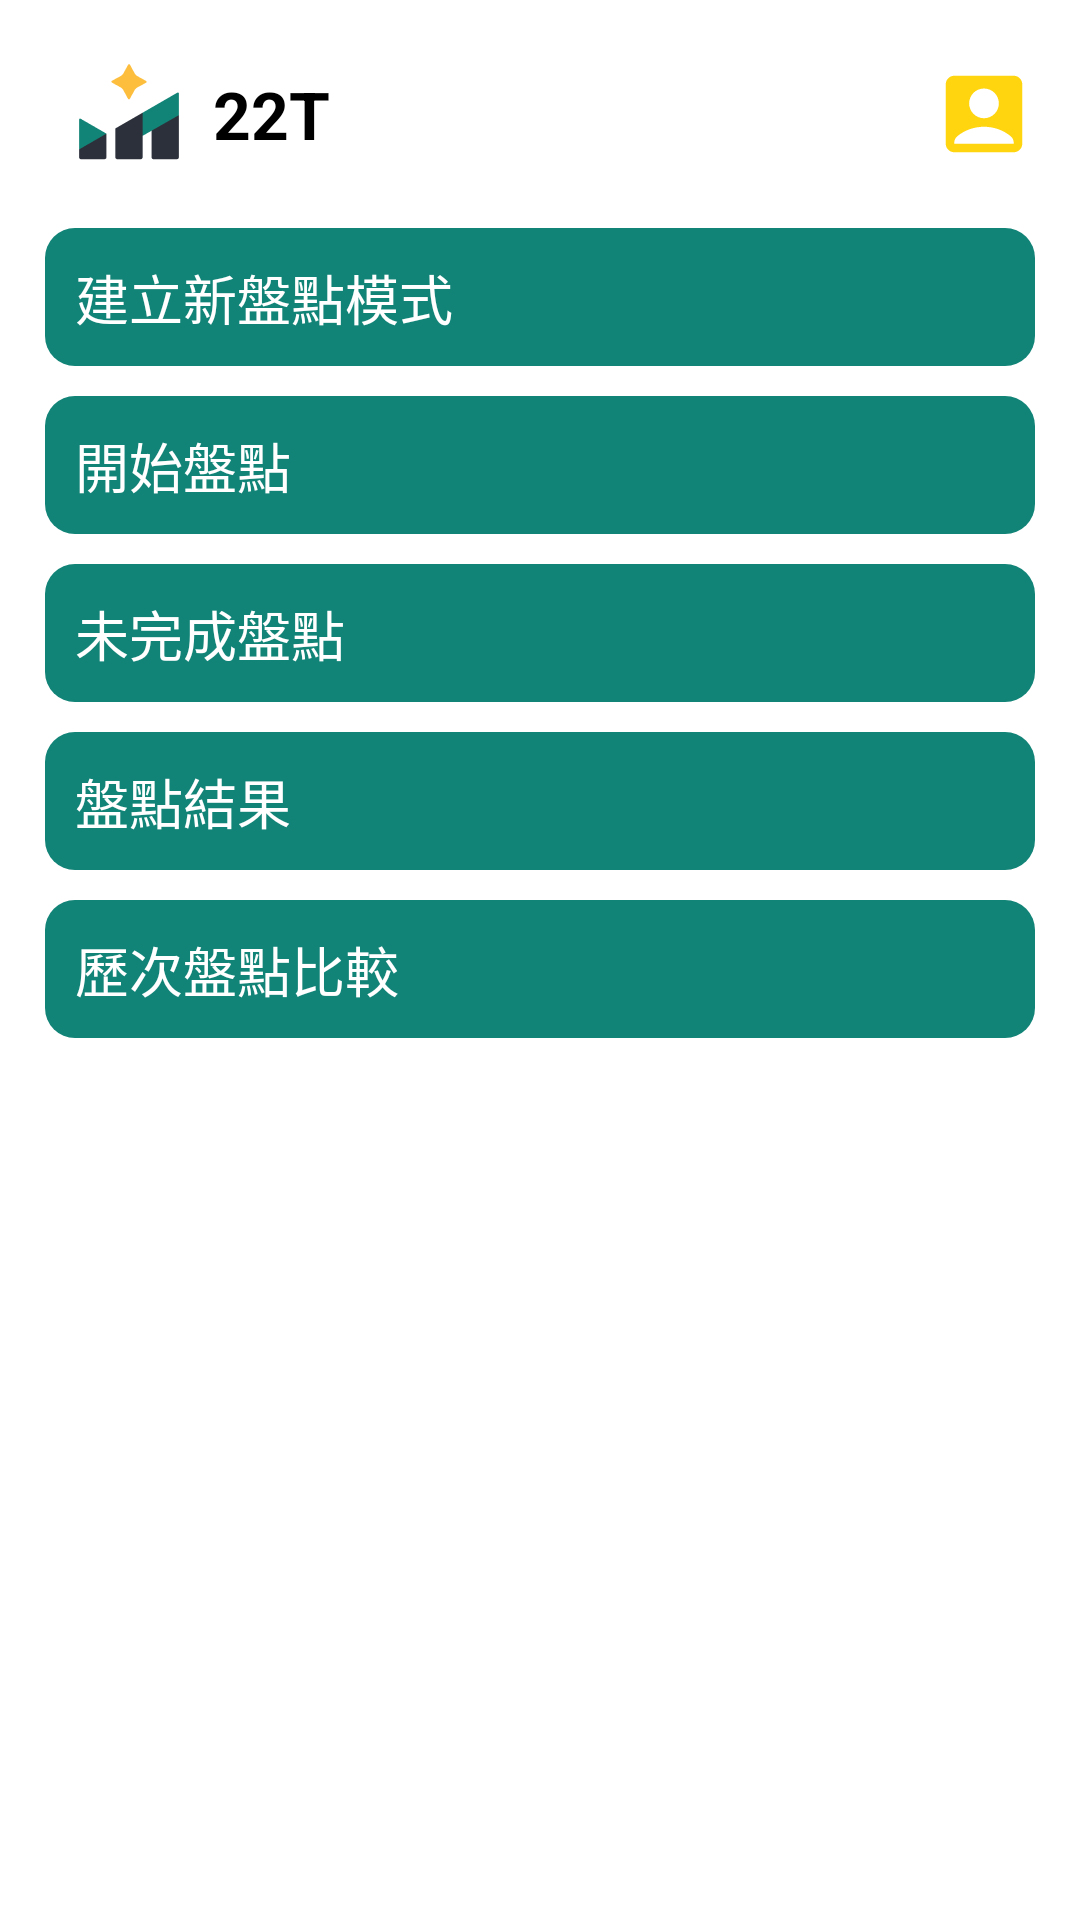

Here is an Android app screen rendered from its layout file. Give the layout XML and the strings, colors and styles it references.
<!-- AndroidManifest.xml: application theme AppTheme -->
<!-- res/layout/fragment_home_t22.xml -->
<androidx.constraintlayout.widget.ConstraintLayout
    xmlns:android="http://schemas.android.com/apk/res/android"
    xmlns:tools="http://schemas.android.com/tools"
    xmlns:app="http://schemas.android.com/apk/res-auto"
    android:layout_width="match_parent"
    android:layout_height="match_parent"
    tools:context="com.chhsiao.firebase.quickstart.database.java.InventoryFragment">

    <include
        android:id="@+id/T22AuthorLayout"
        layout="@layout/include_t22_author"
        android:layout_width="330dp"
        android:layout_height="wrap_content"
        android:layout_marginTop="10dp"
        app:layout_constraintTop_toTopOf="parent"
        app:layout_constraintStart_toStartOf="parent"
        app:layout_constraintEnd_toEndOf="parent" />

    <androidx.appcompat.widget.AppCompatButton
        android:id="@+id/btnNewInventory"
        android:layout_width="330dp"
        android:layout_height="46dp"
        android:text="建立新盤點模式"
        android:textColor="#FFFFFF"
        android:textSize="18dp"
        android:gravity="center_vertical"
        android:padding="10dp"
        android:background="@drawable/custom_button"
        android:stateListAnimator="@null"
        android:layout_marginTop="10dp"
        app:layout_constraintEnd_toEndOf="parent"
        app:layout_constraintStart_toStartOf="parent"
        app:layout_constraintTop_toBottomOf="@+id/T22AuthorLayout" />
    <androidx.appcompat.widget.AppCompatButton
        android:id="@+id/btnStartInventory"
        android:layout_width="330dp"
        android:layout_height="46dp"
        android:text="開始盤點"
        android:textColor="#FFFFFF"
        android:textSize="18dp"
        android:gravity="center_vertical"
        android:padding="10dp"
        android:background="@drawable/custom_button"
        android:stateListAnimator="@null"
        android:layout_marginTop="10dp"
        app:layout_constraintEnd_toEndOf="parent"
        app:layout_constraintStart_toStartOf="parent"
        app:layout_constraintTop_toBottomOf="@+id/btnNewInventory" />
    <androidx.appcompat.widget.AppCompatButton
        android:id="@+id/btnNotYetInventory"
        android:layout_width="330dp"
        android:layout_height="46dp"
        android:text="未完成盤點"
        android:textColor="#FFFFFF"
        android:textSize="18dp"
        android:gravity="center_vertical"
        android:padding="10dp"
        android:background="@drawable/custom_button"
        android:stateListAnimator="@null"
        android:layout_marginTop="10dp"
        app:layout_constraintEnd_toEndOf="parent"
        app:layout_constraintStart_toStartOf="parent"
        app:layout_constraintTop_toBottomOf="@+id/btnStartInventory" />
    <androidx.appcompat.widget.AppCompatButton
        android:id="@+id/btnResultInventory"
        android:layout_width="330dp"
        android:layout_height="46dp"
        android:text="盤點結果"
        android:textColor="#FFFFFF"
        android:textSize="18dp"
        android:gravity="center_vertical"
        android:padding="10dp"
        android:background="@drawable/custom_button"
        android:stateListAnimator="@null"
        android:layout_marginTop="10dp"
        app:layout_constraintEnd_toEndOf="parent"
        app:layout_constraintStart_toStartOf="parent"
        app:layout_constraintTop_toBottomOf="@+id/btnNotYetInventory" />
    <androidx.appcompat.widget.AppCompatButton
        android:id="@+id/btnCompareInventory"
        android:layout_width="330dp"
        android:layout_height="46dp"
        android:text="歷次盤點比較"
        android:textColor="#FFFFFF"
        android:textSize="18dp"
        android:gravity="center_vertical"
        android:padding="10dp"
        android:background="@drawable/custom_button"
        android:stateListAnimator="@null"
        android:layout_marginTop="10dp"
        app:layout_constraintEnd_toEndOf="parent"
        app:layout_constraintStart_toStartOf="parent"
        app:layout_constraintTop_toBottomOf="@+id/btnResultInventory" />

</androidx.constraintlayout.widget.ConstraintLayout>
<!-- res/layout/include_t22_author.xml (included above) -->
<?xml version="1.0" encoding="utf-8"?>

<androidx.constraintlayout.widget.ConstraintLayout
    xmlns:android="http://schemas.android.com/apk/res/android"
    xmlns:app="http://schemas.android.com/apk/res-auto"
    xmlns:tools="http://schemas.android.com/tools"
    android:layout_width="329dp"
    android:layout_height="wrap_content"
    android:gravity="center_vertical"
    android:orientation="horizontal">

    <ImageView
        android:id="@+id/t22_Icon"
        android:layout_width="wrap_content"
        android:layout_height="wrap_content"
        android:src="@drawable/inputicon_09"
        app:layout_constraintStart_toStartOf="parent"
        app:layout_constraintTop_toTopOf="parent" />

    <TextView
        android:id="@+id/postT22"
        style="@style/Base.TextAppearance.AppCompat.Small"
        android:layout_width="wrap_content"
        android:layout_height="wrap_content"
        android:gravity="center_vertical"
        android:text="22T"
        android:textStyle="bold"
        android:textColor="#000"
        android:textSize="22sp"
        app:layout_constraintBottom_toBottomOf="@+id/t22_Icon"
        app:layout_constraintLeft_toRightOf="@+id/t22_Icon"
        app:layout_constraintTop_toTopOf="@+id/t22_Icon" />

    <ImageView
        android:id="@+id/t22_AuthorPhoto"
        android:layout_width="wrap_content"
        android:layout_height="wrap_content"
        android:src="@drawable/ic_baseline_account_box_24"
        app:layout_constraintEnd_toEndOf="parent"
        app:layout_constraintBottom_toBottomOf="@+id/t22_Icon"
        app:layout_constraintTop_toTopOf="@+id/t22_Icon" />

</androidx.constraintlayout.widget.ConstraintLayout>
<!-- resources referenced by this layout -->
<resources>
  <!-- drawable custom_button (drawable) -->
  <?xml version="1.0" encoding="utf-8"?>
  
  <shape xmlns:android="http://schemas.android.com/apk/res/android" android:shape="rectangle">
      <solid android:color="@color/colorPrimary"/>
      <corners android:radius="10dp"/>
  </shape>
  <!-- drawable ic_baseline_account_box_24 (drawable) -->
  <vector android:height="34dp" android:tint="#FFD510"
      android:viewportHeight="24" android:viewportWidth="24"
      android:width="34dp" xmlns:android="http://schemas.android.com/apk/res/android">
      <path android:fillColor="@android:color/white" android:pathData="M19,3H5C3.9,3 3,3.9 3,5v14c0,1.1 0.9,2 2,2h14c1.1,0 2,-0.9 2,-2V5C21,3.9 20.1,3 19,3zM12,6c1.93,0 3.5,1.57 3.5,3.5c0,1.93 -1.57,3.5 -3.5,3.5s-3.5,-1.57 -3.5,-3.5C8.5,7.57 10.07,6 12,6zM19,19H5v-0.23c0,-0.62 0.28,-1.2 0.76,-1.58C7.47,15.82 9.64,15 12,15s4.53,0.82 6.24,2.19c0.48,0.38 0.76,0.97 0.76,1.58V19z"/>
  </vector>
  <!-- drawable inputicon_09: png bitmap (drawable-hdpi, 1629 bytes) -->
  <style name="AppTheme" parent="Theme.MaterialComponents.Light.NoActionBar">
          
          <item name="colorPrimary">@color/colorPrimary</item>
          <item name="colorPrimaryDark">@color/colorPrimaryDark</item>
          <item name="colorAccent">@color/colorAccent</item>
      </style>
  <color name="colorPrimary">#128477</color>
  <color name="colorPrimaryDark">#00564b</color>
  <color name="colorAccent">#FFA000</color>
</resources>
